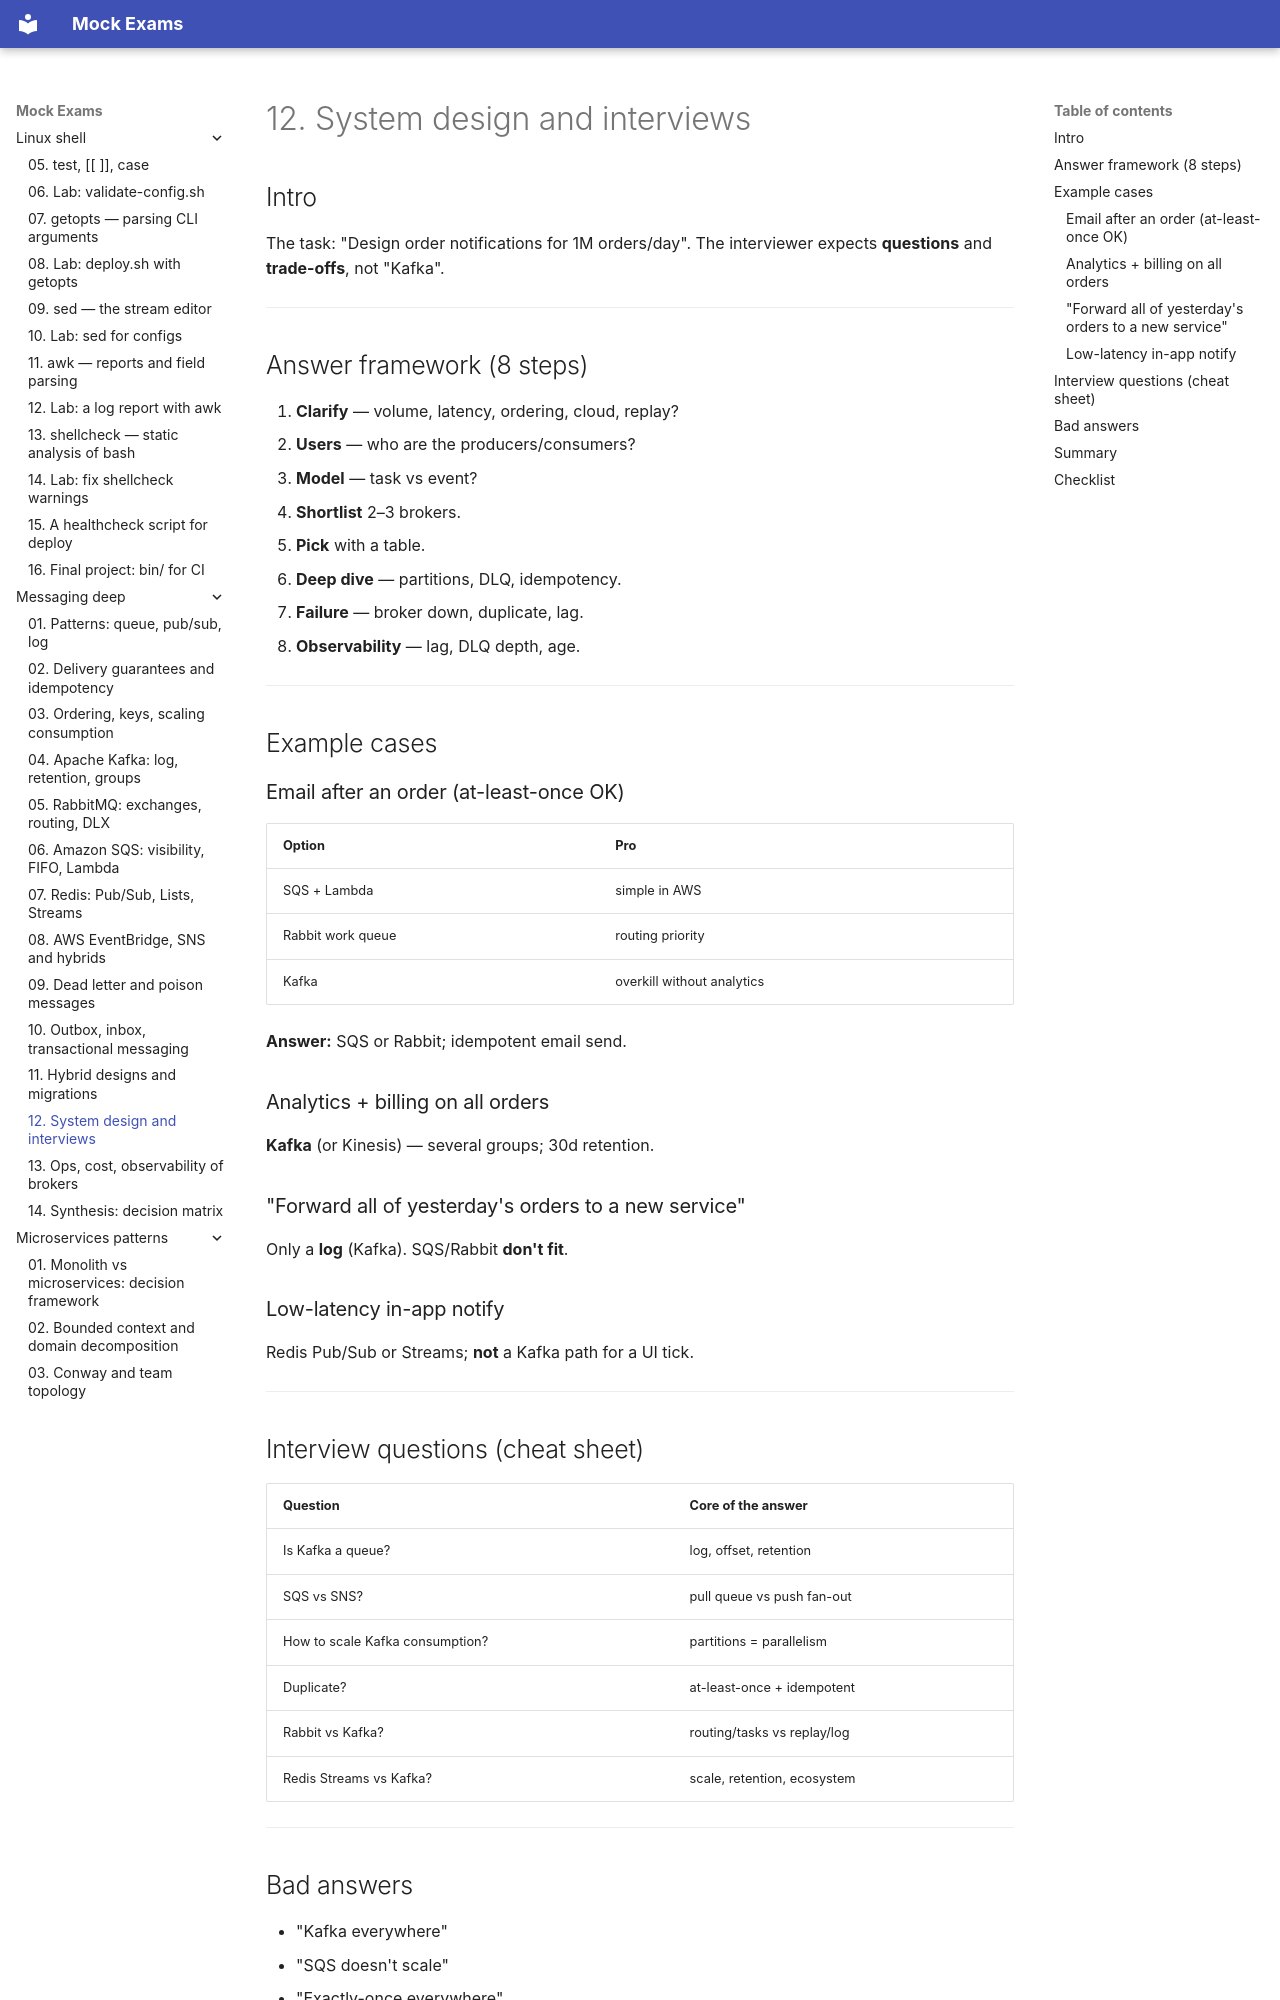

repository: FedorArbuzov/mock-exams · page: messaging-deep/12-system-design/index.html · generator: mkdocs

# 12. System design and interviews

## Intro

The task: "Design order notifications for 1M orders/day". The interviewer expects **questions** and **trade-offs**, not "Kafka".

---

## Answer framework (8 steps)

1. **Clarify** — volume, latency, ordering, cloud, replay?
2. **Users** — who are the producers/consumers?
3. **Model** — task vs event?
4. **Shortlist** 2–3 brokers.
5. **Pick** with a table.
6. **Deep dive** — partitions, DLQ, idempotency.
7. **Failure** — broker down, duplicate, lag.
8. **Observability** — lag, DLQ depth, age.

---

## Example cases

### Email after an order (at-least-once OK)

| Option | Pro |
|---------|------|
| SQS + Lambda | simple in AWS |
| Rabbit work queue | routing priority |
| Kafka | overkill without analytics |

**Answer:** SQS or Rabbit; idempotent email send.

### Analytics + billing on all orders

**Kafka** (or Kinesis) — several groups; 30d retention.

### "Forward all of yesterday's orders to a new service"

Only a **log** (Kafka). SQS/Rabbit **don't fit**.

### Low-latency in-app notify

Redis Pub/Sub or Streams; **not** a Kafka path for a UI tick.

---

## Interview questions (cheat sheet)

| Question | Core of the answer |
|--------|-------------|
| Is Kafka a queue? | log, offset, retention |
| SQS vs SNS? | pull queue vs push fan-out |
| How to scale Kafka consumption? | partitions = parallelism |
| Duplicate? | at-least-once + idempotent |
| Rabbit vs Kafka? | routing/tasks vs replay/log |
| Redis Streams vs Kafka? | scale, retention, ecosystem |

---
